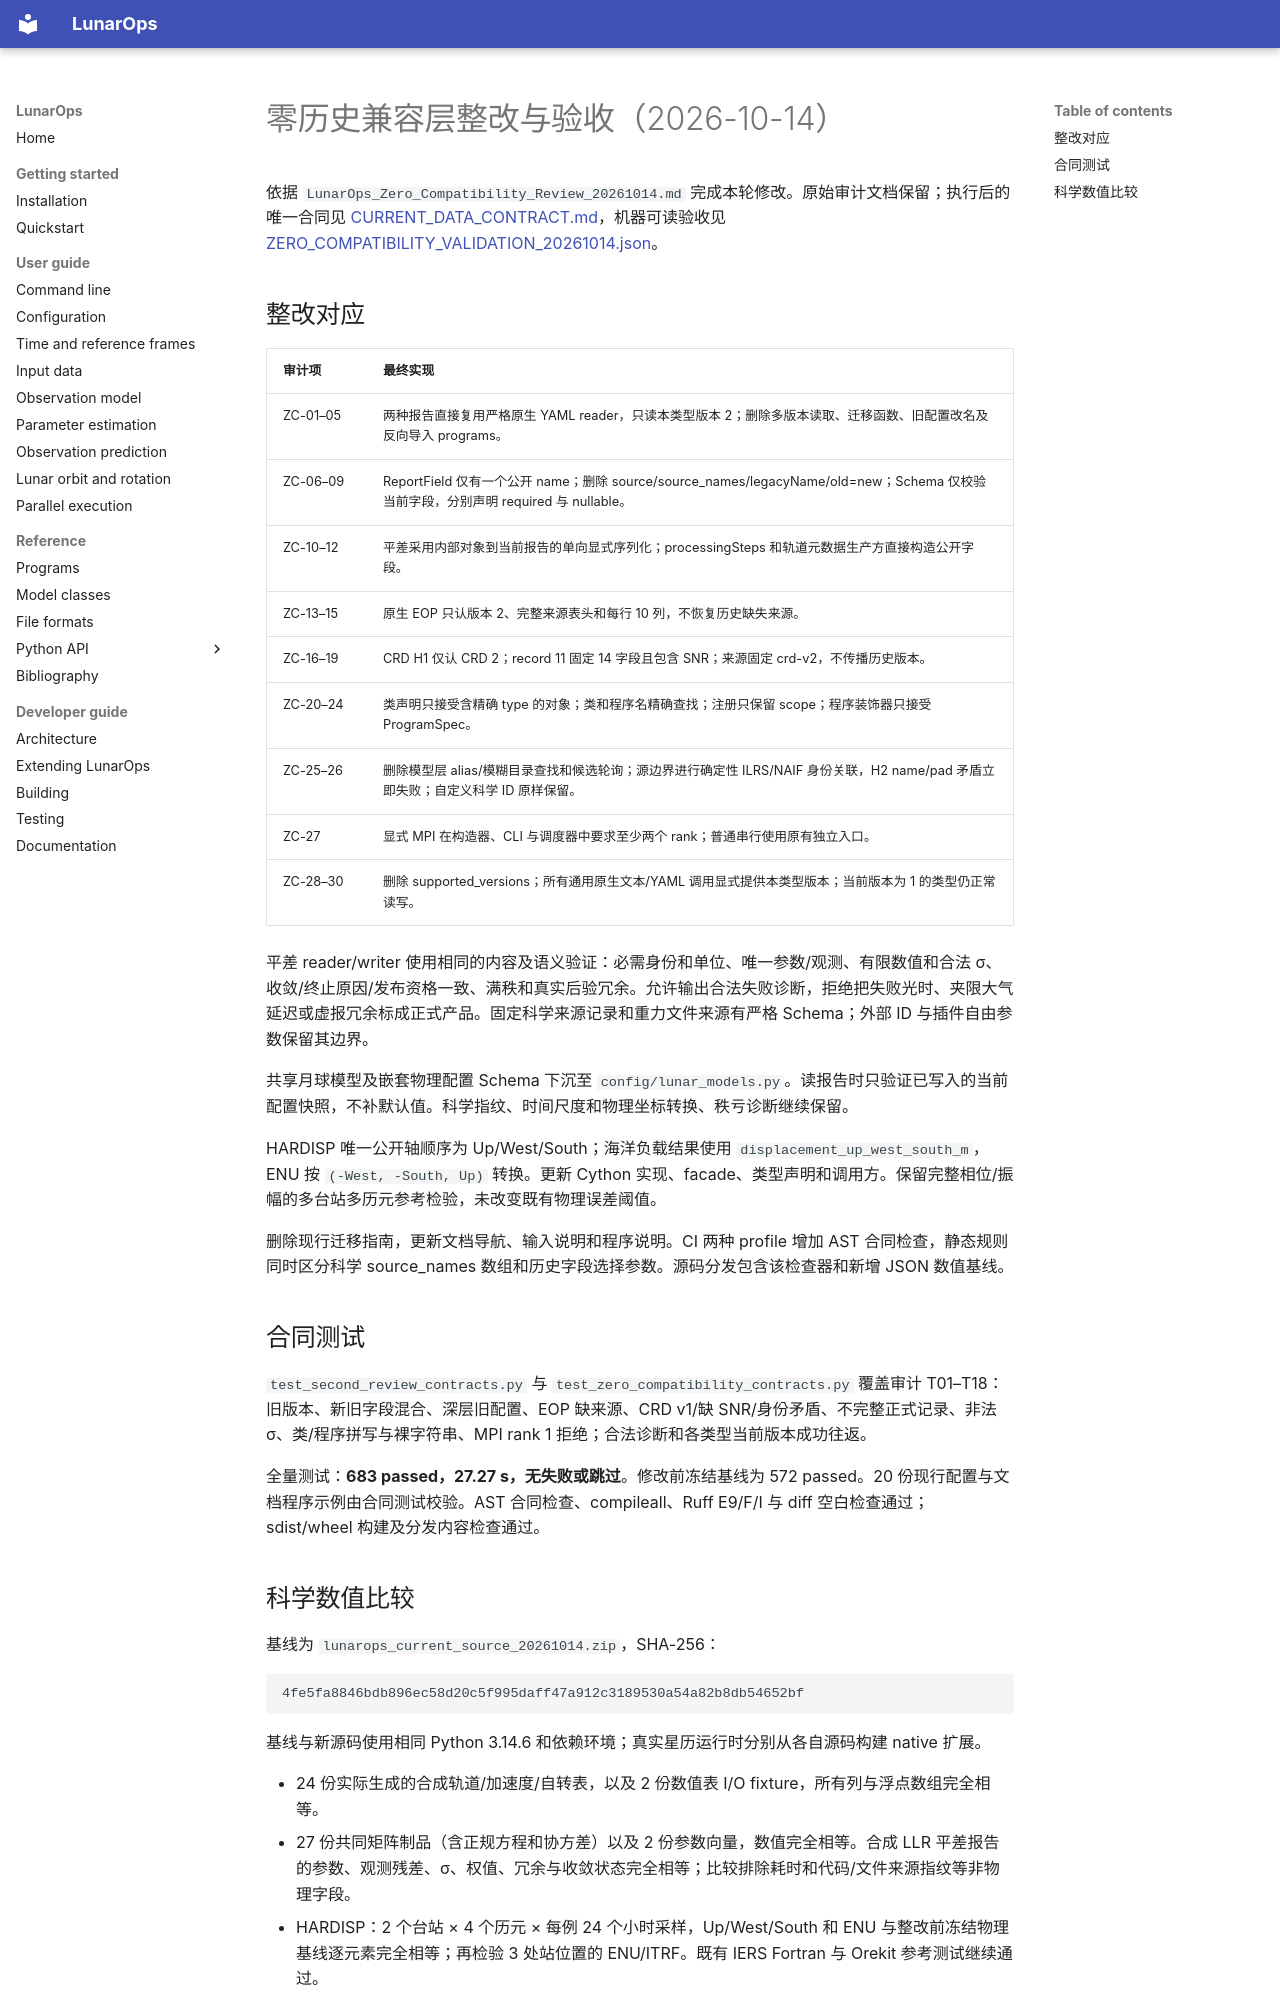

repository: wjh703/lunarops · page: ZERO_COMPATIBILITY_REMEDIATION_20261014/index.html · generator: mkdocs

# 零历史兼容层整改与验收（2026-10-14）

依据 `LunarOps_Zero_Compatibility_Review_20261014.md` 完成本轮修改。原始审计文档保留；执行后的唯一合同见 [CURRENT_DATA_CONTRACT.md](CURRENT_DATA_CONTRACT.md)，机器可读验收见 [ZERO_COMPATIBILITY_VALIDATION_20261014.json](ZERO_COMPATIBILITY_VALIDATION_20261014.json)。

## 整改对应

| 审计项 | 最终实现 |
|---|---|
| ZC-01–05 | 两种报告直接复用严格原生 YAML reader，只读本类型版本 2；删除多版本读取、迁移函数、旧配置改名及反向导入 programs。 |
| ZC-06–09 | ReportField 仅有一个公开 name；删除 source/source_names/legacyName/old=new；Schema 仅校验当前字段，分别声明 required 与 nullable。 |
| ZC-10–12 | 平差采用内部对象到当前报告的单向显式序列化；processingSteps 和轨道元数据生产方直接构造公开字段。 |
| ZC-13–15 | 原生 EOP 只认版本 2、完整来源表头和每行 10 列，不恢复历史缺失来源。 |
| ZC-16–19 | CRD H1 仅认 CRD 2；record 11 固定 14 字段且包含 SNR；来源固定 crd-v2，不传播历史版本。 |
| ZC-20–24 | 类声明只接受含精确 type 的对象；类和程序名精确查找；注册只保留 scope；程序装饰器只接受 ProgramSpec。 |
| ZC-25–26 | 删除模型层 alias/模糊目录查找和候选轮询；源边界进行确定性 ILRS/NAIF 身份关联，H2 name/pad 矛盾立即失败；自定义科学 ID 原样保留。 |
| ZC-27 | 显式 MPI 在构造器、CLI 与调度器中要求至少两个 rank；普通串行使用原有独立入口。 |
| ZC-28–30 | 删除 supported_versions；所有通用原生文本/YAML 调用显式提供本类型版本；当前版本为 1 的类型仍正常读写。 |

平差 reader/writer 使用相同的内容及语义验证：必需身份和单位、唯一参数/观测、有限数值和合法 σ、收敛/终止原因/发布资格一致、满秩和真实后验冗余。允许输出合法失败诊断，拒绝把失败光时、夹限大气延迟或虚报冗余标成正式产品。固定科学来源记录和重力文件来源有严格 Schema；外部 ID 与插件自由参数保留其边界。

共享月球模型及嵌套物理配置 Schema 下沉至 `config/lunar_models.py`。读报告时只验证已写入的当前配置快照，不补默认值。科学指纹、时间尺度和物理坐标转换、秩亏诊断继续保留。

HARDISP 唯一公开轴顺序为 Up/West/South；海洋负载结果使用 `displacement_up_west_south_m`，ENU 按 `(-West, -South, Up)` 转换。更新 Cython 实现、facade、类型声明和调用方。保留完整相位/振幅的多台站多历元参考检验，未改变既有物理误差阈值。

删除现行迁移指南，更新文档导航、输入说明和程序说明。CI 两种 profile 增加 AST 合同检查，静态规则同时区分科学 source_names 数组和历史字段选择参数。源码分发包含该检查器和新增 JSON 数值基线。

## 合同测试

`test_second_review_contracts.py` 与 `test_zero_compatibility_contracts.py` 覆盖审计 T01–T18：旧版本、新旧字段混合、深层旧配置、EOP 缺来源、CRD v1/缺 SNR/身份矛盾、不完整正式记录、非法 σ、类/程序拼写与裸字符串、MPI rank 1 拒绝；合法诊断和各类型当前版本成功往返。

全量测试：**683 passed，27.27 s，无失败或跳过**。修改前冻结基线为 572 passed。20 份现行配置与文档程序示例由合同测试校验。AST 合同检查、compileall、Ruff E9/F/I 与 diff 空白检查通过；sdist/wheel 构建及分发内容检查通过。
